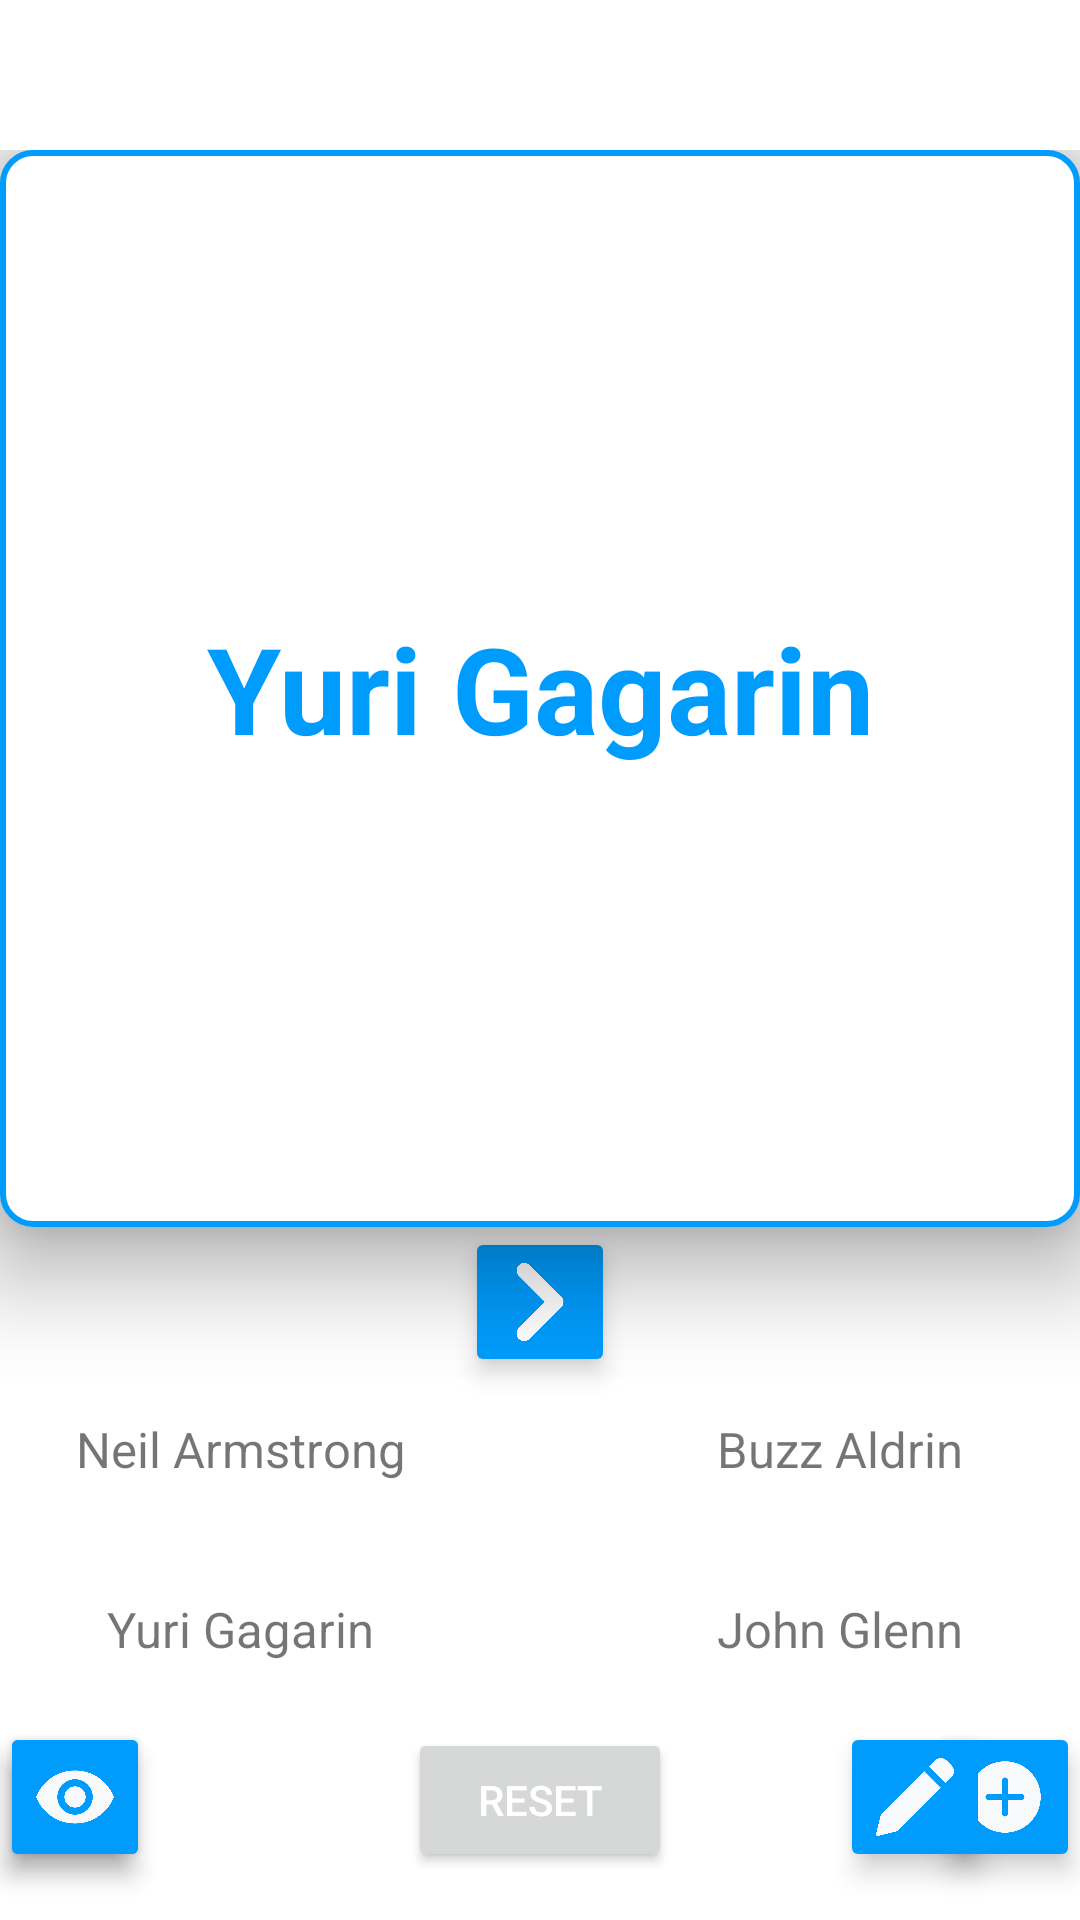

Reconstruct the res/layout file that produces this screen, plus the resources it refers to.
<!-- AndroidManifest.xml: application theme Theme.Flashify -->
<!-- res/layout/activity_main.xml -->
<?xml version="1.0" encoding="utf-8"?>
<RelativeLayout xmlns:android="http://schemas.android.com/apk/res/android"
    xmlns:app="http://schemas.android.com/apk/res-auto"
    xmlns:tools="http://schemas.android.com/tools"
    android:layout_width="match_parent"
    android:layout_height="match_parent"
    android:paddingTop="50dp"
    tools:context=".MainActivity">

    <TextView
        android:id="@+id/flashcard_question"
        android:layout_width="364dp"
        android:layout_height="359dp"
        android:background="@drawable/card_bg"
        android:elevation="20dp"
        android:gravity="center"
        android:layout_centerHorizontal="true"
        android:text="@string/questionOriginal"
        android:textSize="40sp" />

    <TextView
        android:id="@+id/flashcard_answer"
        android:layout_width="364dp"
        android:layout_height="359dp"
        android:layout_below="@id/flashcard_question"
        android:layout_alignTop="@id/flashcard_question"
        android:background="@drawable/card_blue"
        android:elevation="20dp"
        android:gravity="center"
        android:layout_centerHorizontal="true"
        android:text="@string/answerOriginal"
        android:textColor="@color/fgs"
        android:textSize="40sp"
        android:textStyle="bold" />

    <TextView
        android:id="@+id/answer_one"
        android:layout_width="160dp"
        android:layout_height="48dp"
        android:layout_below="@id/flashcard_question"
        android:layout_alignStart="@id/flashcard_question"
        android:layout_marginTop="50dp"
        android:background="@drawable/card_bg2"
        android:elevation="5dp"
        android:gravity="center"
        android:text="@string/answerOne"
        android:textAlignment="center"
        android:textSize="8pt" />

    <TextView
        android:id="@+id/answer_two"
        android:layout_width="160dp"
        android:layout_height="48dp"
        android:layout_below="@id/flashcard_question"
        android:layout_alignEnd="@id/flashcard_question"
        android:layout_marginTop="50dp"
        android:background="@drawable/card_bg2"
        android:elevation="5dp"
        android:gravity="center"
        android:text="@string/answerTwo"
        android:textAlignment="center"
        android:textSize="8pt" />

    <TextView
        android:id="@+id/answer_three"
        android:layout_width="160dp"
        android:layout_height="48dp"
        android:layout_below="@id/flashcard_question"
        android:layout_alignStart="@id/flashcard_question"
        android:layout_marginTop="110dp"
        android:background="@drawable/card_bg2"
        android:elevation="5dp"
        android:gravity="center"
        android:text="@string/answerThree"
        android:textAlignment="center"
        android:textSize="8pt" />

    <TextView
        android:id="@+id/answer_four"
        android:layout_width="160dp"
        android:layout_height="48dp"
        android:layout_below="@id/flashcard_question"
        android:layout_marginTop="110dp"
        android:layout_alignEnd="@id/flashcard_question"
        android:background="@drawable/card_bg2"
        android:elevation="5dp"
        android:gravity="center"
        android:text="@string/answerFour"
        android:textAlignment="center"
        android:textSize="8pt" />

    <ImageButton
        android:id="@+id/invisible"
        android:layout_width="50dp"
        android:layout_height="50dp"
        android:layout_below="@id/answer_four"
        android:layout_marginTop="7dp"
        android:layout_alignStart="@id/flashcard_question"
        android:backgroundTint="@color/fgs"
        android:elevation="5dp"
        android:gravity="center"
        android:layout_centerHorizontal="true"
        android:scaleType="fitCenter"
        app:srcCompat="@drawable/invisible" />

    <ImageButton
        android:id="@+id/visibility"
        android:layout_width="50dp"
        android:layout_height="50dp"
        android:layout_below="@id/answer_four"
        android:layout_centerHorizontal="true"
        android:layout_marginTop="7dp"
        android:backgroundTint="@color/fgs"
        android:elevation="5dp"
        android:gravity="center"
        android:scaleType="fitCenter"
        android:layout_alignStart="@id/flashcard_question"
        app:srcCompat="@drawable/visibility" />

    <Button
        android:id="@+id/reset"
        android:layout_width="wrap_content"
        android:layout_height="wrap_content"
        android:layout_below="@id/answer_four"
        android:layout_centerHorizontal="true"
        android:layout_marginTop="9dp"
        android:gravity="center"
        android:text="@string/reset"
        android:textColor="@color/white" />

    <ImageButton
        android:id="@+id/add"
        android:layout_width="50dp"
        android:layout_height="50dp"
        android:layout_below="@id/answer_four"
        android:layout_alignEnd="@id/answer_four"
        android:layout_alignTop="@id/invisible"
        android:backgroundTint="@color/fgs"
        android:elevation="5dp"
        android:scaleType="fitCenter"
        app:srcCompat="@drawable/add_button" />

    <ImageButton
        android:id="@+id/edit"
        android:layout_width="50dp"
        android:layout_height="50dp"
        android:layout_below="@id/answer_four"
        android:layout_alignTop="@id/visibility"
        android:layout_marginLeft="280dp"
        android:layout_marginTop="0dp"
        android:backgroundTint="@color/fgs"
        android:elevation="5dp"
        android:scaleType="fitCenter"
        app:srcCompat="@drawable/edit" />

    <ImageButton
        android:id="@+id/next"
        android:layout_width="50dp"
        android:layout_height="50dp"
        android:layout_below="@id/flashcard_answer"
        android:backgroundTint="@color/fgs"
        android:elevation="5dp"
        android:gravity="center"
        android:scaleType="fitCenter"
        android:layout_centerHorizontal="true"
        app:srcCompat="@drawable/next" />


</RelativeLayout>
<!-- resources referenced by this layout -->
<resources>
  <color name="fgs">#009cfd</color>
  <color name="white">#FFFFFFFF</color>
  <!-- drawable add_button: png bitmap (drawable, 28461 bytes) -->
  <!-- drawable card_bg (drawable) -->
  <?xml version="1.0" encoding="utf-8"?>
  <shape xmlns:android="http://schemas.android.com/apk/res/android"
      android:shape="rectangle">
      <corners android:radius="10dp" />
      <stroke android:color="#D3D3D3" android:width="2dp" />
      <solid android:color="#ffffff" />
  </shape>
  <!-- drawable card_blue (drawable) -->
  <?xml version="1.0" encoding="utf-8"?>
  <shape xmlns:android="http://schemas.android.com/apk/res/android"
      android:shape="rectangle">
      <corners android:radius="10dp" />
      <stroke android:color="@color/fgs" android:width="2dp" />
      <solid android:color="#ffffff" />
  </shape>
  <!-- drawable edit: png bitmap (drawable, 31613 bytes) -->
  <!-- drawable invisible: png bitmap (drawable, 44013 bytes) -->
  <!-- drawable next: png bitmap (drawable, 10587 bytes) -->
  <!-- drawable visibility: png bitmap (drawable, 38551 bytes) -->
  <string name="answerFour">John Glenn</string>
  <string name="answerOne">Neil Armstrong</string>
  <string name="answerOriginal">Yuri Gagarin</string>
  <string name="answerThree">Yuri Gagarin</string>
  <string name="answerTwo">Buzz Aldrin</string>
  <string name="questionOriginal">Who was the first human in space?</string>
  <string name="reset">Reset</string>
  <style name="Theme.Flashify" parent="Theme.MaterialComponents.DayNight.DarkActionBar">
          
          <item name="colorPrimary">@color/fgs</item>
          <item name="colorPrimaryVariant">@color/black</item>
          <item name="colorOnPrimary">@color/fgs</item>
          
          <item name="colorSecondary">@color/fgs</item>
          <item name="colorSecondaryVariant">@color/fgs</item>
          <item name="colorOnSecondary">@color/black</item>
          
          <item name="android:statusBarColor">?attr/colorPrimaryVariant</item>
          
          <item name="android:elevation">10dp</item>
      </style>
  <color name="black">#FF000000</color>
</resources>
